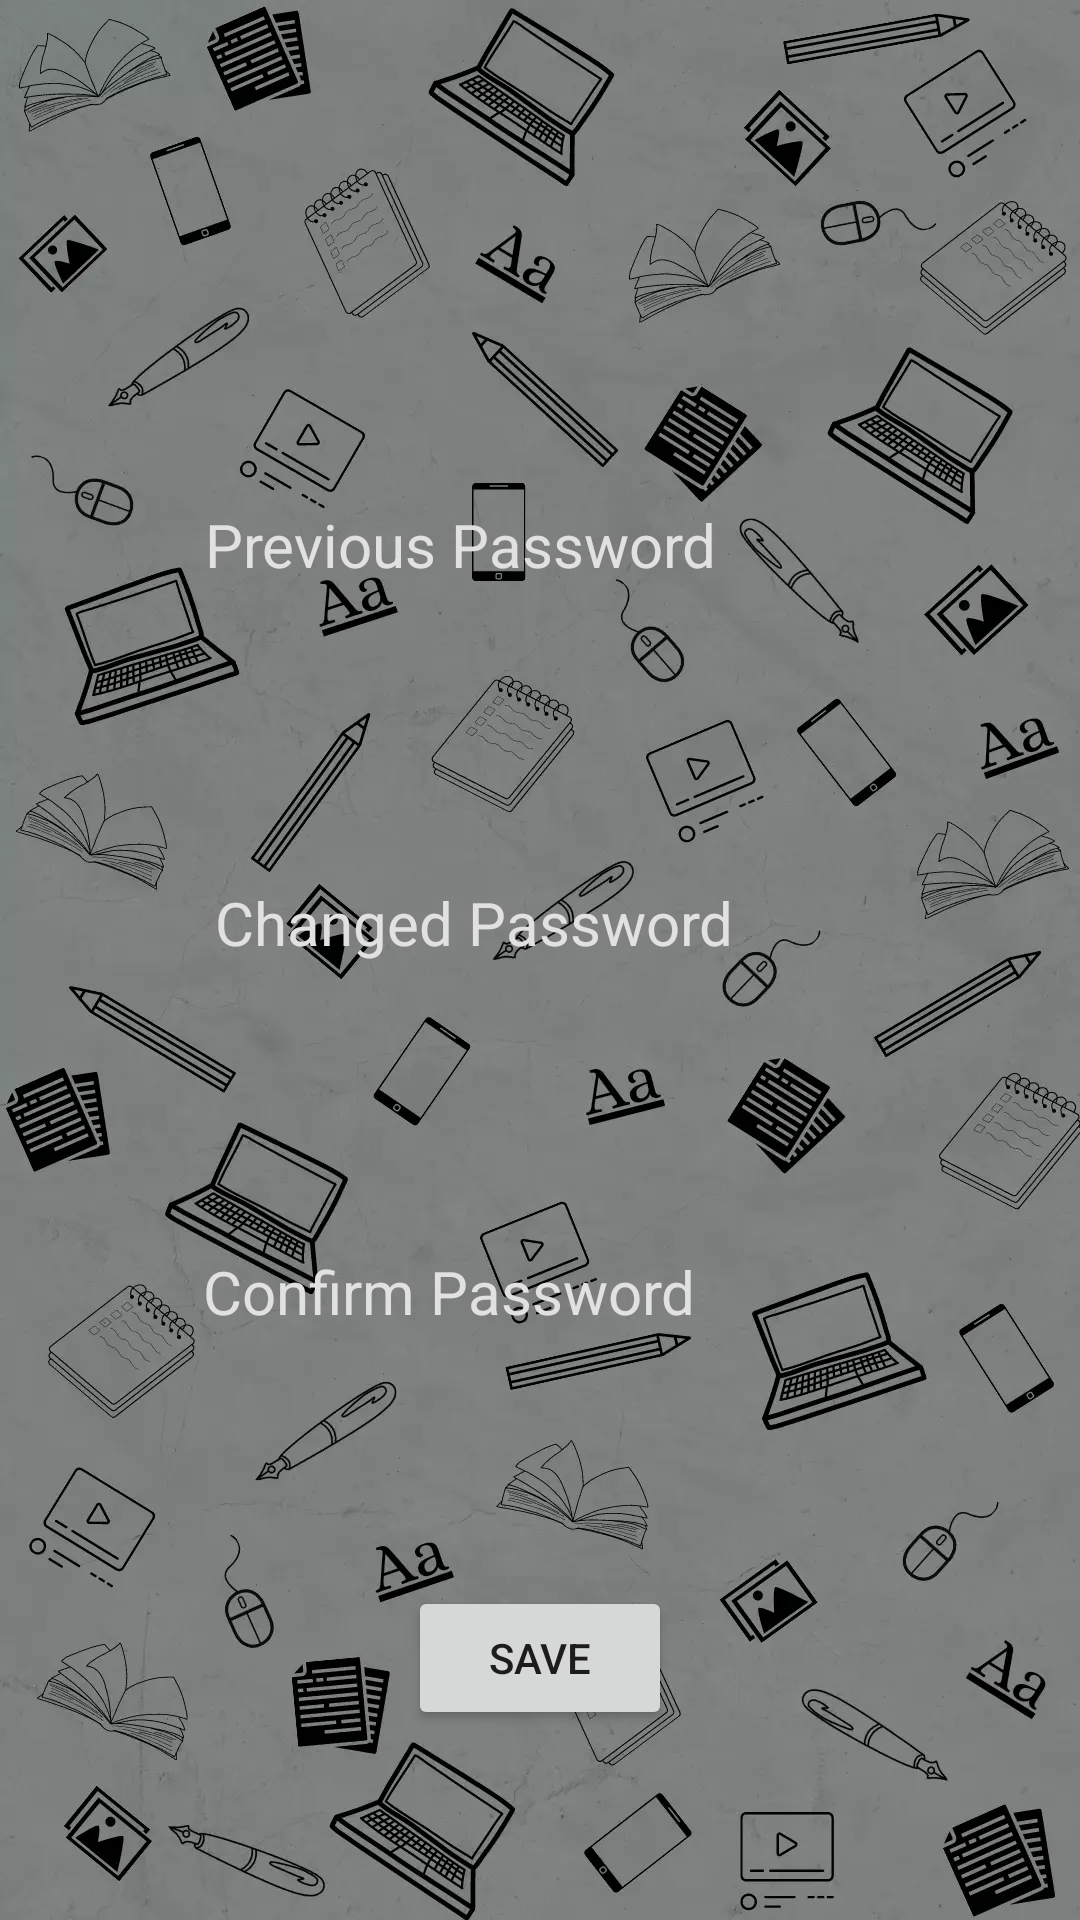

Android layout source for this screen:
<!-- AndroidManifest.xml: application theme Theme.CommonRoom -->
<!-- res/layout/activity_change_password.xml -->
<?xml version="1.0" encoding="utf-8"?>
<androidx.constraintlayout.widget.ConstraintLayout xmlns:android="http://schemas.android.com/apk/res/android"
    xmlns:app="http://schemas.android.com/apk/res-auto"
    xmlns:tools="http://schemas.android.com/tools"
    android:layout_width="match_parent"
    android:layout_height="match_parent"
    android:background="@drawable/bgcr"
    tools:context=".changePassword">

    <TextView
        android:id="@+id/previousPassword"
        android:layout_width="224dp"
        android:layout_height="46dp"
        android:layout_marginTop="168dp"
        android:hint="Previous Password"
        android:textColorHint="#E1E1E1"
        android:textSize="20sp"
        app:layout_constraintEnd_toEndOf="parent"
        app:layout_constraintHorizontal_bias="0.502"
        app:layout_constraintStart_toStartOf="parent"
        app:layout_constraintTop_toTopOf="parent" />

    <TextView
        android:id="@+id/changedPassword"
        android:layout_width="216dp"
        android:layout_height="47dp"
        android:layout_marginTop="80dp"
        android:hint="Changed Password"
        android:textColorHint="#E1E1E1"
        android:textSize="20sp"
        app:layout_constraintEnd_toEndOf="parent"
        app:layout_constraintHorizontal_bias="0.497"
        app:layout_constraintStart_toStartOf="parent"
        app:layout_constraintTop_toBottomOf="@+id/previousPassword" />

    <TextView
        android:id="@+id/textView3"
        android:layout_width="227dp"
        android:layout_height="48dp"
        android:layout_marginTop="76dp"
        android:hint="Confirm Password"
        android:textColorHint="#E1E1E1"
        android:textSize="20sp"
        app:layout_constraintEnd_toEndOf="parent"
        app:layout_constraintHorizontal_bias="0.51"
        app:layout_constraintStart_toStartOf="parent"
        app:layout_constraintTop_toBottomOf="@+id/changedPassword" />

    <Button
        android:id="@+id/save"
        android:layout_width="wrap_content"
        android:layout_height="wrap_content"
        android:onClick="savePass"
        android:text="Save"
        app:layout_constraintBottom_toBottomOf="parent"
        app:layout_constraintEnd_toEndOf="parent"
        app:layout_constraintStart_toStartOf="parent"
        app:layout_constraintTop_toBottomOf="@+id/textView3" />
</androidx.constraintlayout.widget.ConstraintLayout>
<!-- resources referenced by this layout -->
<resources>
  <!-- drawable bgcr: webp bitmap (drawable, 111250 bytes) -->
  <style name="Theme.CommonRoom" parent="Theme.MaterialComponents.DayNight.NoActionBar">
          
          <item name="colorPrimary">@color/purple_500</item>
          <item name="colorPrimaryVariant">@color/purple_700</item>
          <item name="colorOnPrimary">@color/white</item>
          
          <item name="colorSecondary">@color/teal_200</item>
          <item name="colorSecondaryVariant">@color/teal_700</item>
          <item name="colorOnSecondary">@color/black</item>
          
          <item name="android:statusBarColor" tools:targetApi="l">?attr/colorPrimaryVariant</item>
          
      </style>
  <color name="purple_500">#00BCEC</color>
  <color name="purple_700">#6600A3DE</color>
  <color name="white">#FFFFFFFF</color>
  <color name="teal_200">#03DAC8</color>
  <color name="teal_700">#FF018786</color>
  <color name="black">#FF000000</color>
</resources>
